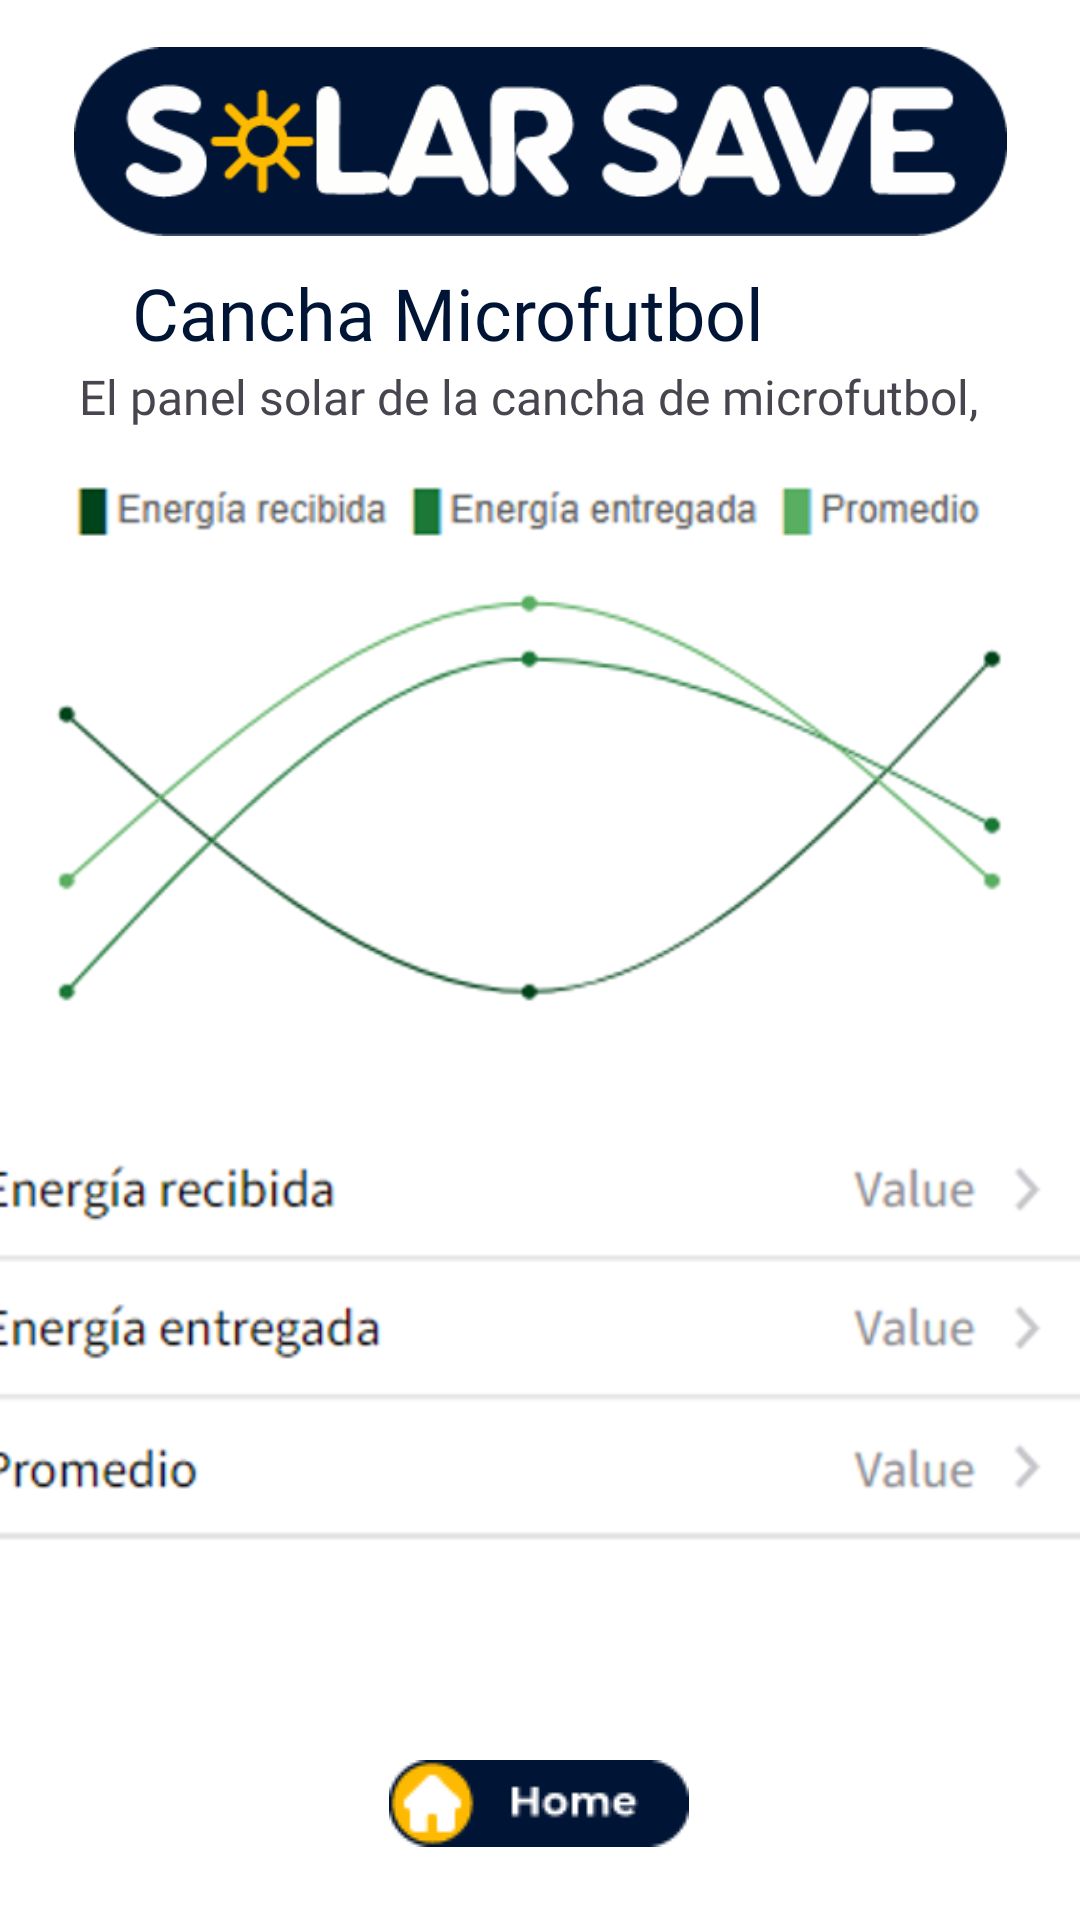

Android layout source for this screen:
<!-- AndroidManifest.xml: application theme Theme.SolarSave -->
<!-- res/layout/activity_canchamicrofutbol.xml -->
<?xml version="1.0" encoding="utf-8"?>
<androidx.constraintlayout.widget.ConstraintLayout xmlns:android="http://schemas.android.com/apk/res/android"
    xmlns:app="http://schemas.android.com/apk/res-auto"
    xmlns:tools="http://schemas.android.com/tools"
    android:layout_width="match_parent"
    android:layout_height="match_parent"
    android:background="#FFFFFF">

    <ImageButton
        android:id="@+id/botonHome"
        android:layout_width="wrap_content"
        android:layout_height="wrap_content"
        android:backgroundTintMode="add"
        app:layout_constraintBottom_toBottomOf="parent"
        app:layout_constraintEnd_toEndOf="parent"
        app:layout_constraintHorizontal_bias="0.498"
        app:layout_constraintStart_toStartOf="parent"
        app:layout_constraintTop_toTopOf="parent"
        app:layout_constraintVertical_bias="0.976"
        app:srcCompat="@drawable/irahome" />

    <ImageView
        android:id="@+id/imageView3"
        android:layout_width="311dp"
        android:layout_height="67dp"
        app:layout_constraintBottom_toBottomOf="parent"
        app:layout_constraintEnd_toEndOf="parent"
        app:layout_constraintStart_toStartOf="parent"
        app:layout_constraintTop_toTopOf="parent"
        app:layout_constraintVertical_bias="0.024"
        app:srcCompat="@drawable/logo_bgblue" />

    <TextView
        android:id="@+id/textView3"
        android:layout_width="wrap_content"
        android:layout_height="wrap_content"
        android:fontFamily="@font/montserrat_bold"
        android:text="Cancha Microfutbol"
        android:textColor="@color/azul_oscuro"
        android:textSize="24sp"
        app:layout_constraintBottom_toBottomOf="parent"
        app:layout_constraintEnd_toEndOf="parent"
        app:layout_constraintHorizontal_bias="0.295"
        app:layout_constraintStart_toStartOf="parent"
        app:layout_constraintTop_toTopOf="parent"
        app:layout_constraintVertical_bias="0.145" />

    <TextView
        android:id="@+id/textView5"
        android:layout_width="303dp"
        android:layout_height="39dp"
        android:fontFamily="@font/source_sans_pro"
        android:text="El panel solar de la cancha de microfutbol, ha producido la siguiente información:"
        android:textSize="16sp"
        app:layout_constraintBottom_toBottomOf="parent"
        app:layout_constraintEnd_toEndOf="parent"
        app:layout_constraintHorizontal_bias="0.462"
        app:layout_constraintStart_toStartOf="parent"
        app:layout_constraintTop_toTopOf="parent"
        app:layout_constraintVertical_bias="0.202" />

    <ImageView
        android:id="@+id/imageView4"
        android:layout_width="375dp"
        android:layout_height="553dp"
        app:layout_constraintBottom_toBottomOf="parent"
        app:layout_constraintEnd_toEndOf="parent"
        app:layout_constraintStart_toStartOf="parent"
        app:layout_constraintTop_toTopOf="parent"
        app:layout_constraintVertical_bias="0.64"
        app:srcCompat="@drawable/infocategorias" />
</androidx.constraintlayout.widget.ConstraintLayout>
<!-- resources referenced by this layout -->
<resources>
  <color name="azul_oscuro">#001435</color>
  <!-- drawable infocategorias: png bitmap (drawable, 81524 bytes) -->
  <!-- drawable irahome: png bitmap (drawable, 1463 bytes) -->
  <!-- drawable logo_bgblue: png bitmap (drawable, 8641 bytes) -->
  <style name="Theme.SolarSave" parent="Base.Theme.SolarSave" />
  <style name="Base.Theme.SolarSave" parent="Theme.Material3.DayNight.NoActionBar">
          
          
      </style>
</resources>
